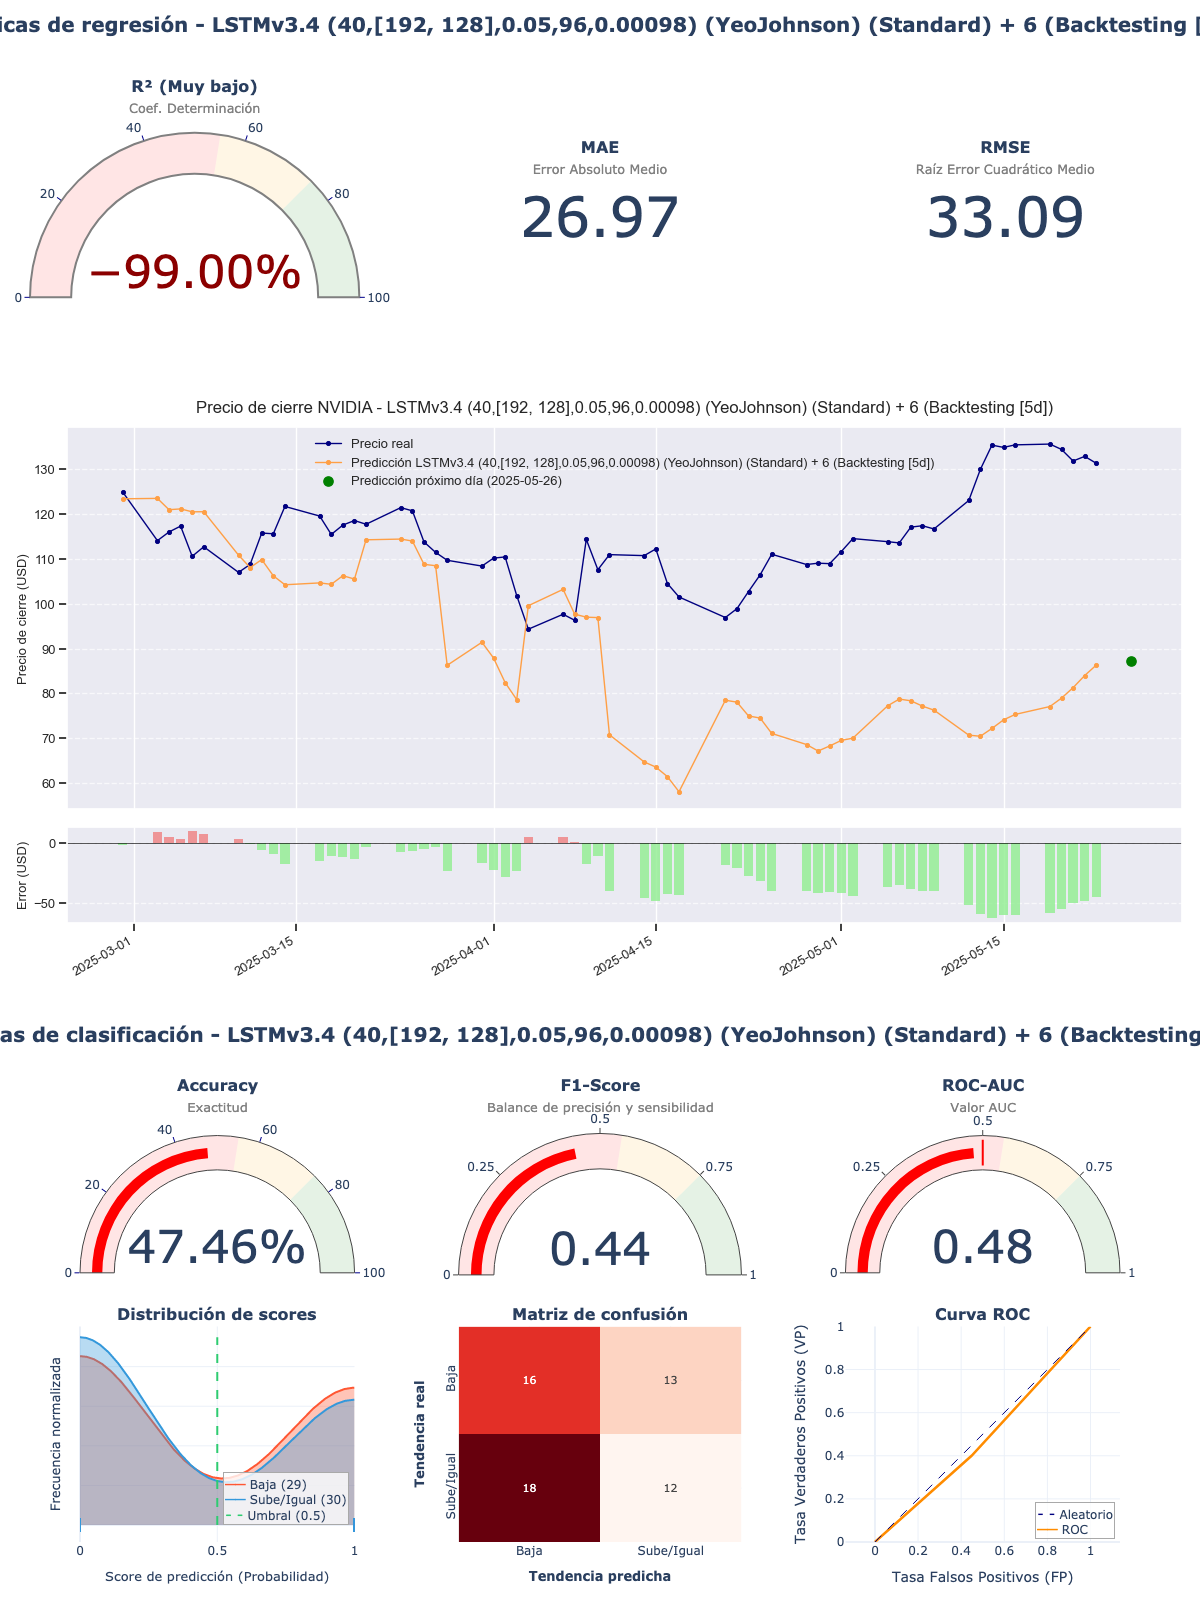

The data file committed next to this chart (first rows):
model_title; model_hash; r2; mae; rmse; accuracy; f1_score; roc_auc; irb_regr; irb_clas; irb_total
LSTMv3.4 (40,[192, 128],0.05,96,0.00098)…; 0adb24f8; -9,4111; 26,9719; 33,0928; 0,4746; 0,4364; 0,4759; -3,7814; 0,8815; -1,2168
